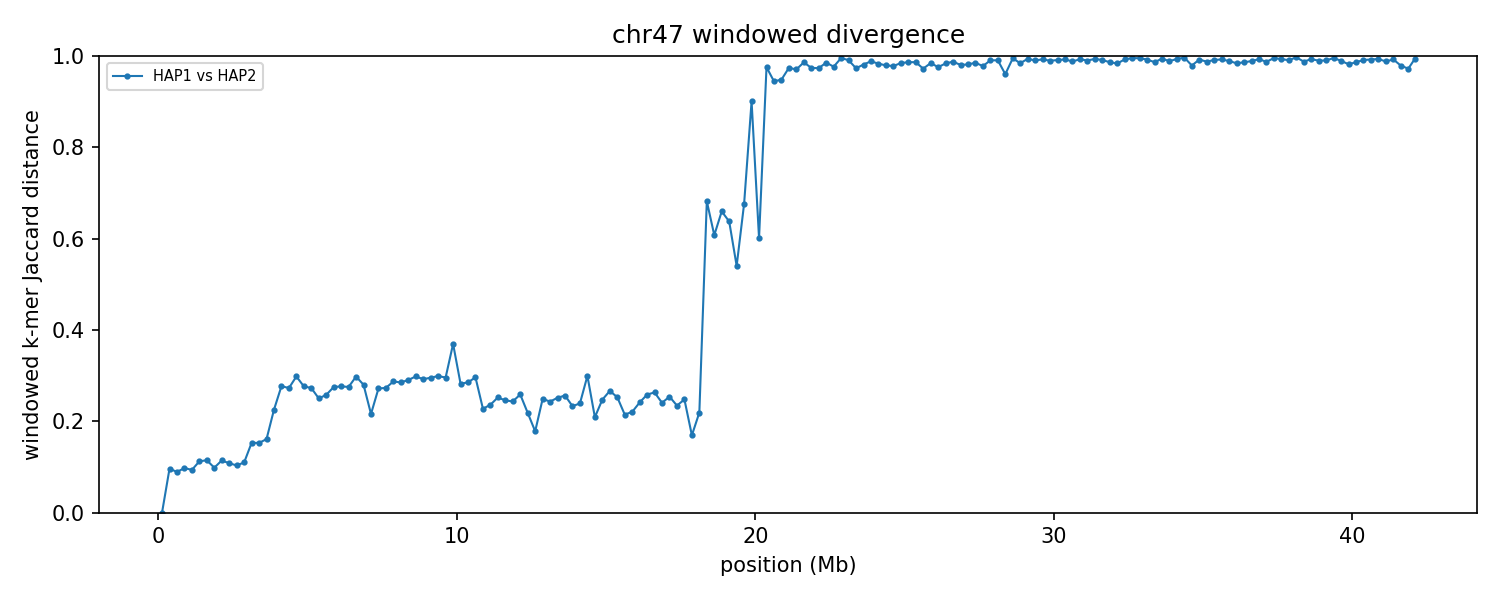

Source data for this figure (header and first rows):
group	win_start	win_end	unit_a	unit_b	hap_a	hap_b	chrom_a	chrom_b	kmers_a	kmers_b	shared	union	jaccard_distance
chr47	1	250000	HAP1_chr47	HAP2_chr47	HAP1	HAP2	47	47	218498	218498	218483	218513	0.000137
chr47	250001	500000	HAP1_chr47	HAP2_chr47	HAP1	HAP2	47	47	230676	232077	219683	243070	0.09621
chr47	500001	750000	HAP1_chr47	HAP2_chr47	HAP1	HAP2	47	47	227978	223216	215088	236106	0.08902
chr47	750001	1000000	HAP1_chr47	HAP2_chr47	HAP1	HAP2	47	47	239777	238208	226742	251243	0.09752
chr47	1000001	1250000	HAP1_chr47	HAP2_chr47	HAP1	HAP2	47	47	235197	235661	223879	246979	0.09353
chr47	1250001	1500000	HAP1_chr47	HAP2_chr47	HAP1	HAP2	47	47	225115	224984	211667	238432	0.1123
chr47	1500001	1750000	HAP1_chr47	HAP2_chr47	HAP1	HAP2	47	47	229199	229710	215498	243411	0.1147
chr47	1750001	2000000	HAP1_chr47	HAP2_chr47	HAP1	HAP2	47	47	228249	223094	214015	237328	0.09823
chr47	2000001	2250000	HAP1_chr47	HAP2_chr47	HAP1	HAP2	47	47	211202	213219	199361	225060	0.1142
chr47	2250001	2500000	HAP1_chr47	HAP2_chr47	HAP1	HAP2	47	47	241785	242146	228157	255774	0.108
chr47	2500001	2750000	HAP1_chr47	HAP2_chr47	HAP1	HAP2	47	47	225730	229589	215254	240065	0.1034
chr47	2750001	3000000	HAP1_chr47	HAP2_chr47	HAP1	HAP2	47	47	232823	231071	218476	245418	0.1098
chr47	3000001	3250000	HAP1_chr47	HAP2_chr47	HAP1	HAP2	47	47	236203	237861	217439	256625	0.1527
chr47	3250001	3500000	HAP1_chr47	HAP2_chr47	HAP1	HAP2	47	47	238684	237282	218321	257645	0.1526
chr47	3500001	3750000	HAP1_chr47	HAP2_chr47	HAP1	HAP2	47	47	237575	237065	216562	258078	0.1609
chr47	3750001	4000000	HAP1_chr47	HAP2_chr47	HAP1	HAP2	47	47	218185	234390	197549	255026	0.2254
chr47	4000001	4250000	HAP1_chr47	HAP2_chr47	HAP1	HAP2	47	47	228680	227667	191507	264840	0.2769
chr47	4250001	4500000	HAP1_chr47	HAP2_chr47	HAP1	HAP2	47	47	237627	240571	201345	276853	0.2727
chr47	4500001	4750000	HAP1_chr47	HAP2_chr47	HAP1	HAP2	47	47	221739	221169	182657	260251	0.2982
chr47	4750001	5000000	HAP1_chr47	HAP2_chr47	HAP1	HAP2	47	47	233832	232286	195680	270438	0.2764
chr47	5000001	5250000	HAP1_chr47	HAP2_chr47	HAP1	HAP2	47	47	237977	240180	201319	276838	0.2728
chr47	5250001	5500000	HAP1_chr47	HAP2_chr47	HAP1	HAP2	47	47	228217	213057	189099	252175	0.2501
chr47	5500001	5750000	HAP1_chr47	HAP2_chr47	HAP1	HAP2	47	47	227393	233932	196538	264787	0.2578
chr47	5750001	6000000	HAP1_chr47	HAP2_chr47	HAP1	HAP2	47	47	234438	233608	196714	271332	0.275
chr47	6000001	6250000	HAP1_chr47	HAP2_chr47	HAP1	HAP2	47	47	241562	241797	202930	280429	0.2764
chr47	6250001	6500000	HAP1_chr47	HAP2_chr47	HAP1	HAP2	47	47	236905	235523	198524	273904	0.2752
chr47	6500001	6750000	HAP1_chr47	HAP2_chr47	HAP1	HAP2	47	47	218086	220112	180749	257449	0.2979
chr47	6750001	7000000	HAP1_chr47	HAP2_chr47	HAP1	HAP2	47	47	238745	237172	199226	276691	0.28
chr47	7000001	7250000	HAP1_chr47	HAP2_chr47	HAP1	HAP2	47	47	238175	236672	208682	266165	0.216
chr47	7250001	7500000	HAP1_chr47	HAP2_chr47	HAP1	HAP2	47	47	235503	234907	198219	272191	0.2718
chr47	7500001	7750000	HAP1_chr47	HAP2_chr47	HAP1	HAP2	47	47	240745	241971	203188	279528	0.2731
chr47	7750001	8000000	HAP1_chr47	HAP2_chr47	HAP1	HAP2	47	47	233571	234016	194591	272996	0.2872
chr47	8000001	8250000	HAP1_chr47	HAP2_chr47	HAP1	HAP2	47	47	230000	227513	190744	266769	0.285
chr47	8250001	8500000	HAP1_chr47	HAP2_chr47	HAP1	HAP2	47	47	226062	230193	189371	266884	0.2904
chr47	8500001	8750000	HAP1_chr47	HAP2_chr47	HAP1	HAP2	47	47	229425	230672	189737	270360	0.2982
chr47	8750001	9000000	HAP1_chr47	HAP2_chr47	HAP1	HAP2	47	47	241991	238547	199166	281372	0.2922
chr47	9000001	9250000	HAP1_chr47	HAP2_chr47	HAP1	HAP2	47	47	233146	235254	193611	274789	0.2954
chr47	9250001	9500000	HAP1_chr47	HAP2_chr47	HAP1	HAP2	47	47	235009	233570	193101	275478	0.299
chr47	9500001	9750000	HAP1_chr47	HAP2_chr47	HAP1	HAP2	47	47	236692	236600	195578	277714	0.2958
chr47	9750001	10000000	HAP1_chr47	HAP2_chr47	HAP1	HAP2	47	47	176752	172861	135205	214408	0.3694
chr47	10000001	10250000	HAP1_chr47	HAP2_chr47	HAP1	HAP2	47	47	232932	234009	195106	271835	0.2823
chr47	10250001	10500000	HAP1_chr47	HAP2_chr47	HAP1	HAP2	47	47	234635	236232	196281	274586	0.2852
chr47	10500001	10750000	HAP1_chr47	HAP2_chr47	HAP1	HAP2	47	47	231446	231706	191320	271832	0.2962
chr47	10750001	11000000	HAP1_chr47	HAP2_chr47	HAP1	HAP2	47	47	197787	177194	163436	211545	0.2274
chr47	11000001	11250000	HAP1_chr47	HAP2_chr47	HAP1	HAP2	47	47	238444	238044	206353	270135	0.2361
chr47	11250001	11500000	HAP1_chr47	HAP2_chr47	HAP1	HAP2	47	47	226157	228594	194572	260179	0.2522
chr47	11500001	11750000	HAP1_chr47	HAP2_chr47	HAP1	HAP2	47	47	235258	232076	200949	266385	0.2456
chr47	11750001	12000000	HAP1_chr47	HAP2_chr47	HAP1	HAP2	47	47	231497	232961	200041	264417	0.2435
chr47	12000001	12250000	HAP1_chr47	HAP2_chr47	HAP1	HAP2	47	47	234526	234389	199630	269285	0.2587
chr47	12250001	12500000	HAP1_chr47	HAP2_chr47	HAP1	HAP2	47	47	234574	219794	199350	255018	0.2183
chr47	12500001	12750000	HAP1_chr47	HAP2_chr47	HAP1	HAP2	47	47	214052	236752	203375	247429	0.178
chr47	12750001	13000000	HAP1_chr47	HAP2_chr47	HAP1	HAP2	47	47	230912	229701	197571	263042	0.2489
chr47	13000001	13250000	HAP1_chr47	HAP2_chr47	HAP1	HAP2	47	47	231618	230979	199282	263315	0.2432
chr47	13250001	13500000	HAP1_chr47	HAP2_chr47	HAP1	HAP2	47	47	213013	210477	181301	242189	0.2514
chr47	13500001	13750000	HAP1_chr47	HAP2_chr47	HAP1	HAP2	47	47	210775	212377	180463	242689	0.2564
chr47	13750001	14000000	HAP1_chr47	HAP2_chr47	HAP1	HAP2	47	47	227939	224885	196556	256268	0.233
chr47	14000001	14250000	HAP1_chr47	HAP2_chr47	HAP1	HAP2	47	47	211297	212917	183299	240915	0.2392
chr47	14250001	14500000	HAP1_chr47	HAP2_chr47	HAP1	HAP2	47	47	159561	167311	134661	192211	0.2994
chr47	14500001	14750000	HAP1_chr47	HAP2_chr47	HAP1	HAP2	47	47	223990	231047	200981	254056	0.2089
chr47	14750001	15000000	HAP1_chr47	HAP2_chr47	HAP1	HAP2	47	47	222749	224523	192074	255198	0.2474
... 109 more rows
